The GitHub repository plumdeq/cardiac-atlas contains a labelled image folder "data" with 3 categories: heart failure infarct, hypertrophy, normal. Examples follow, each with its label.

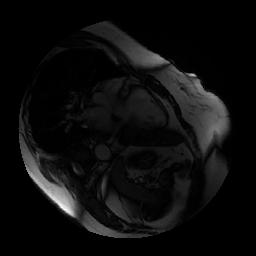
Label: hypertrophy

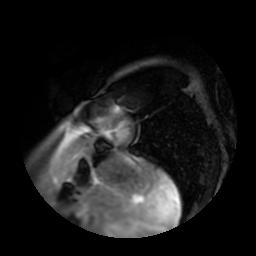
Label: normal

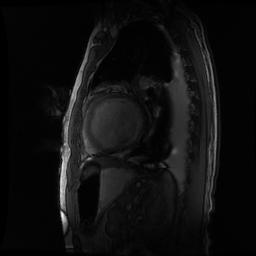
Label: heart failure infarct

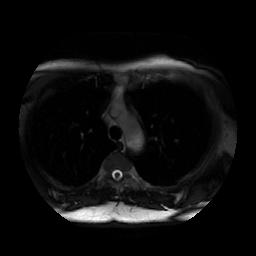
Label: hypertrophy

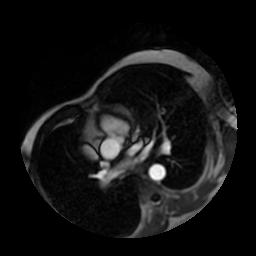
Label: hypertrophy

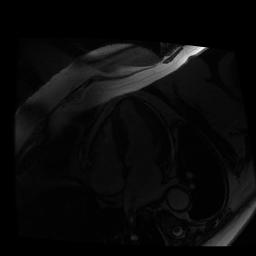
Label: heart failure infarct
